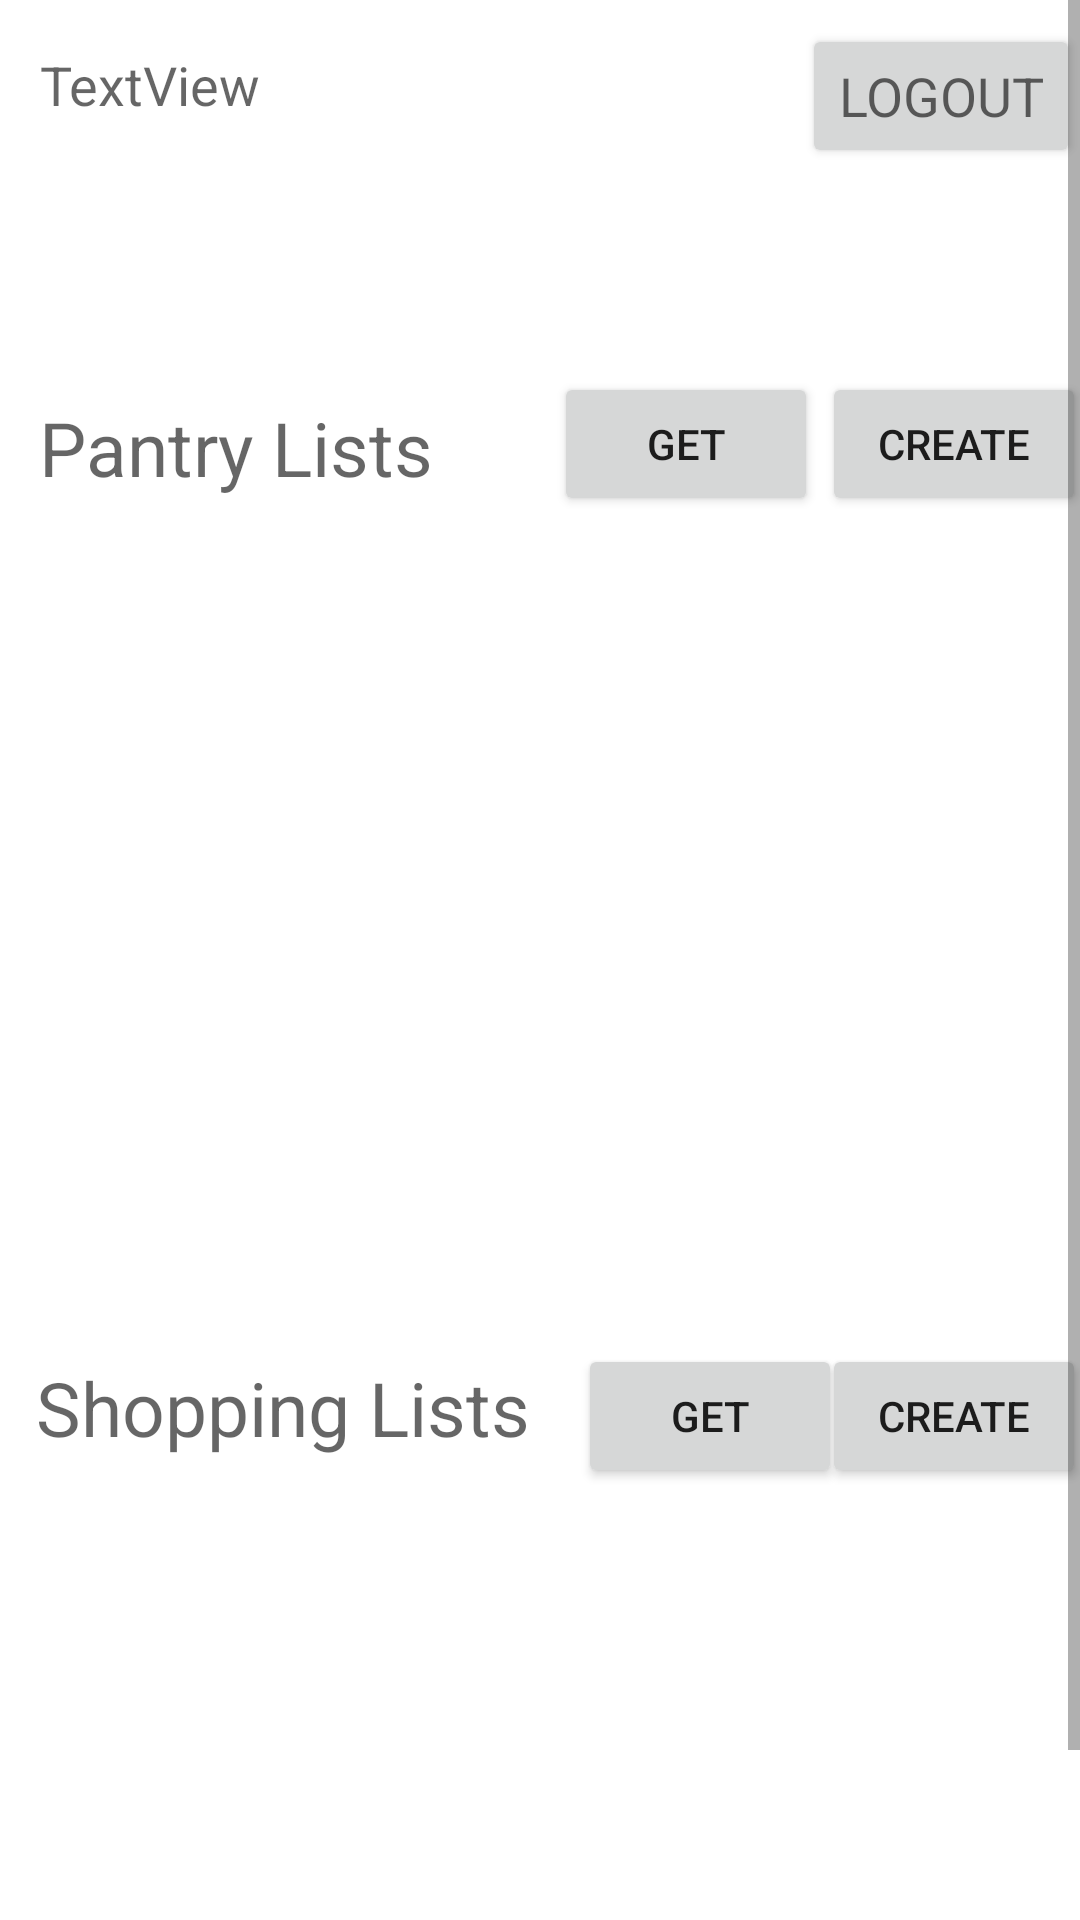

The Android layout XML behind this screen, and the referenced resources:
<!-- AndroidManifest.xml: application theme Theme.ShopIST -->
<!-- res/layout/activity_main.xml -->
<?xml version="1.0" encoding="utf-8"?>
<ScrollView xmlns:android="http://schemas.android.com/apk/res/android"
    xmlns:app="http://schemas.android.com/apk/res-auto"
    xmlns:tools="http://schemas.android.com/tools"
    android:layout_width="match_parent"
    android:layout_height="match_parent">

    <androidx.constraintlayout.widget.ConstraintLayout
        android:layout_width="match_parent"
        android:layout_height="wrap_content"
        tools:context=".Activities.MainActivity">

        <Button
            android:id="@+id/createShoppingListButton"
            android:layout_width="wrap_content"
            android:layout_height="wrap_content"
            android:layout_marginStart="4dp"
            android:layout_marginTop="448dp"
            android:text="Create"
            app:layout_constraintEnd_toEndOf="parent"
            app:layout_constraintHorizontal_bias="0.6"
            app:layout_constraintStart_toEndOf="@+id/getPantryListButton"
            app:layout_constraintTop_toTopOf="parent" />

        <Button
            android:id="@+id/getShoppingListButton"
            android:layout_width="wrap_content"
            android:layout_height="wrap_content"
            android:layout_marginStart="48dp"
            android:layout_marginTop="448dp"
            android:text="Get"
            app:layout_constraintStart_toEndOf="@+id/textView15"
            app:layout_constraintTop_toTopOf="parent" />

        <TextView
            android:id="@+id/textView5"
            android:layout_width="184dp"
            android:layout_height="34dp"
            android:layout_marginTop="412dp"
            android:text="Shopping Lists"
            android:textAppearance="@style/TextAppearance.AppCompat.Display1"
            android:textSize="25sp"
            app:layout_constraintEnd_toEndOf="parent"
            app:layout_constraintHorizontal_bias="0.068"
            app:layout_constraintStart_toStartOf="parent"
            app:layout_constraintTop_toBottomOf="@+id/textView" />

        <TextView
            android:id="@+id/textView"
            android:layout_width="wrap_content"
            android:layout_height="wrap_content"
            android:layout_marginTop="16dp"
            android:text="TextView"
            android:textAppearance="@style/TextAppearance.AppCompat.Medium"
            app:layout_constraintEnd_toEndOf="parent"
            app:layout_constraintHorizontal_bias="0.047"
            app:layout_constraintStart_toStartOf="parent"
            app:layout_constraintTop_toTopOf="parent" />

        <Button
            android:id="@+id/logoutButton"
            android:layout_width="wrap_content"
            android:layout_height="wrap_content"
            android:layout_marginTop="8dp"
            android:text="@string/logout_button"
            android:textAppearance="@style/TextAppearance.AppCompat.Medium"
            app:layout_constraintEnd_toEndOf="parent"
            app:layout_constraintHorizontal_bias="1.0"
            app:layout_constraintStart_toEndOf="@+id/textView"
            app:layout_constraintTop_toTopOf="parent" />

        <TextView
            android:id="@+id/textView15"
            android:layout_width="wrap_content"
            android:layout_height="wrap_content"
            android:layout_marginTop="92dp"
            android:text="@string/title_pantry_lists"
            android:textAppearance="@style/TextAppearance.AppCompat.Display1"
            android:textSize="25sp"
            app:layout_constraintEnd_toEndOf="parent"
            app:layout_constraintHorizontal_bias="0.057"
            app:layout_constraintStart_toStartOf="parent"
            app:layout_constraintTop_toBottomOf="@+id/textView" />

        <ListView
            android:id="@+id/pantryList"
            android:layout_width="fill_parent"
            android:layout_height="200dp"
            android:layout_marginTop="28dp"
            app:layout_constraintBottom_toBottomOf="parent"
            app:layout_constraintEnd_toEndOf="parent"
            app:layout_constraintHorizontal_bias="1.0"
            app:layout_constraintStart_toStartOf="parent"
            app:layout_constraintTop_toBottomOf="@+id/textView15"
            app:layout_constraintVertical_bias="0.033" />

        <Button
            android:id="@+id/getPantryListButton"
            android:layout_width="wrap_content"
            android:layout_height="wrap_content"
            android:layout_marginStart="40dp"
            android:layout_marginTop="124dp"
            android:text="@string/get_button"
            app:layout_constraintStart_toEndOf="@+id/textView15"
            app:layout_constraintTop_toTopOf="parent" />

        <Button
            android:id="@+id/createPantryListButton"
            android:layout_width="wrap_content"
            android:layout_height="wrap_content"
            android:layout_marginStart="4dp"
            android:layout_marginTop="124dp"
            android:text="@string/create_button"
            app:layout_constraintEnd_toEndOf="parent"
            app:layout_constraintHorizontal_bias="0.6"
            app:layout_constraintStart_toEndOf="@+id/getPantryListButton"
            app:layout_constraintTop_toTopOf="parent" />

        <ListView
            android:id="@+id/shoppingList"
            android:layout_width="match_parent"
            android:layout_height="200dp"
            android:layout_marginTop="16dp"
            app:layout_constraintEnd_toEndOf="parent"
            app:layout_constraintHorizontal_bias="0.0"
            app:layout_constraintStart_toStartOf="parent"
            app:layout_constraintTop_toBottomOf="@+id/textView5" />


    </androidx.constraintlayout.widget.ConstraintLayout>

</ScrollView>
<!-- resources referenced by this layout -->
<resources>
  <string name="create_button">CREATE</string>
  <string name="get_button">GET</string>
  <string name="logout_button">LOGOUT</string>
  <string name="title_pantry_lists">Pantry Lists</string>
  <style name="Theme.ShopIST" parent="Theme.MaterialComponents.DayNight.NoActionBar">
          
          <item name="colorPrimary">@color/purple_500</item>
          <item name="colorPrimaryVariant">@color/purple_700</item>
          <item name="colorOnPrimary">@color/white</item>
          
          <item name="colorSecondary">@color/teal_200</item>
          <item name="colorSecondaryVariant">@color/teal_700</item>
          <item name="colorOnSecondary">@color/black</item>
          
          <item name="android:statusBarColor" tools:targetApi="l">?attr/colorPrimaryVariant</item>
          
      </style>
  <!-- not gathered from this repository: default colours our renderer supplied (Android Studio template values) -->
  <color name="purple_500">#FF6200EE</color>
  <color name="purple_700">#FF3700B3</color>
  <color name="teal_200">#FF03DAC5</color>
  <color name="teal_700">#FF018786</color>
  <color name="black">#FF000000</color>
  <color name="white">#FFFFFFFF</color>
</resources>
